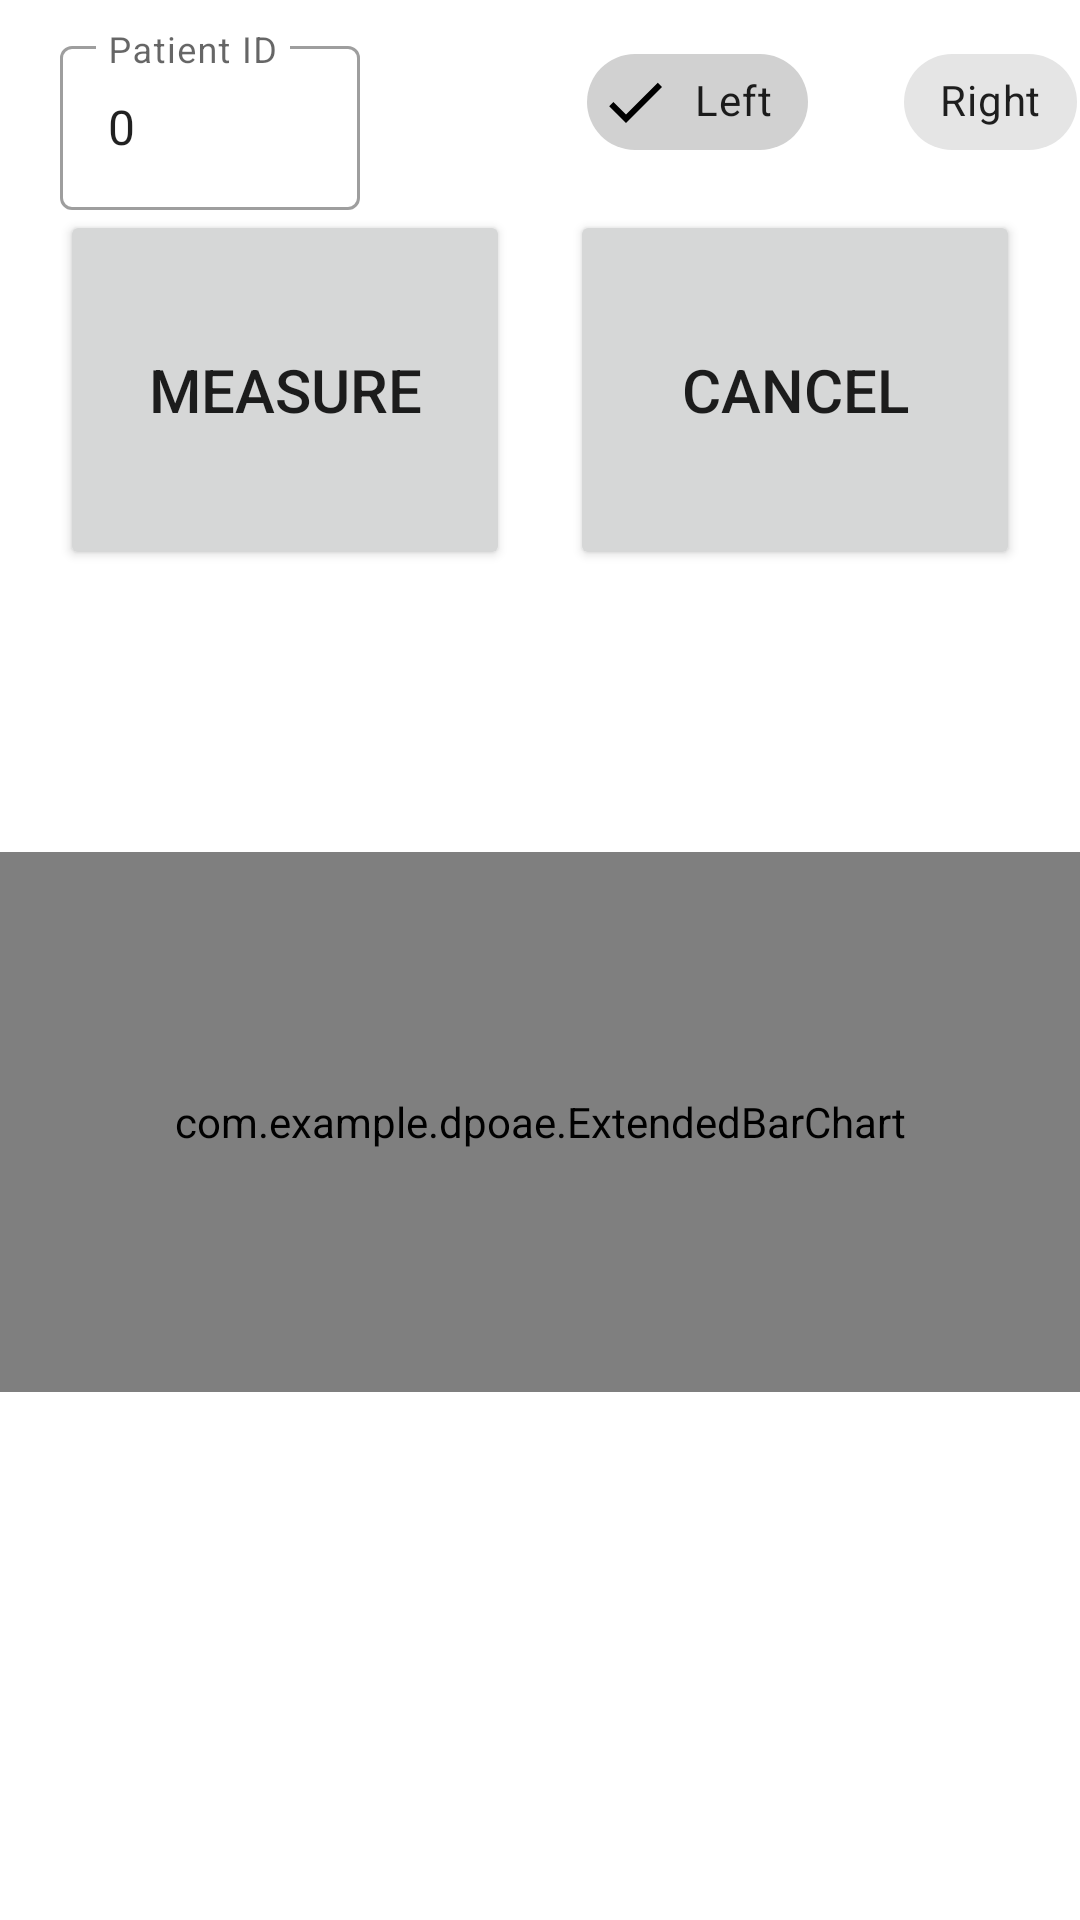

Reconstruct the res/layout file that produces this screen, plus the resources it refers to.
<!-- AndroidManifest.xml: application theme AppTheme -->
<!-- res/layout/measure.xml -->
<?xml version="1.0" encoding="utf-8"?>
<androidx.constraintlayout.widget.ConstraintLayout xmlns:android="http://schemas.android.com/apk/res/android"
    xmlns:tools="http://schemas.android.com/tools"
    android:layout_width="match_parent"
    android:layout_height="match_parent"
    xmlns:app="http://schemas.android.com/apk/res-auto">

    <Button
        android:id="@+id/button2"
        android:layout_width="1dp"
        android:layout_height="1dp"
        android:text=""
        app:layout_constraintStart_toStartOf="parent"
        app:layout_constraintTop_toTopOf="parent" />

    <com.google.android.material.textfield.TextInputLayout
        android:id="@+id/textInputLayout1"
        style="@style/Widget.MaterialComponents.TextInputLayout.OutlinedBox"
        android:layout_width="100dp"
        android:layout_height="60dp"
        android:layout_marginStart="20dp"
        android:layout_marginTop="10dp"
        android:hint="Patient ID"
        android:tooltipText="testing"
        app:layout_constraintStart_toStartOf="parent"
        app:layout_constraintTop_toTopOf="parent">

        <com.google.android.material.textfield.TextInputEditText
            android:id="@+id/patientID"
            android:layout_width="match_parent"
            android:layout_height="wrap_content"
            android:imeOptions="actionDone"
            android:inputType="number"
            android:text="0" />

        <Button
            android:id="@+id/button"
            android:layout_width="wrap_content"
            android:layout_height="wrap_content"
            android:layout_weight="1"
            android:text="Button" />
    </com.google.android.material.textfield.TextInputLayout>

    <com.google.android.material.chip.ChipGroup
        android:id="@+id/chipGroup"
        android:layout_width="wrap_content"
        android:layout_height="wrap_content"
        android:layout_marginTop="10dp"
        app:chipSpacing="10dp"
        app:layout_constraintEnd_toEndOf="parent"
        app:layout_constraintTop_toTopOf="parent"
        app:selectionRequired="true"
        app:singleLine="true"
        app:singleSelection="true">

        <com.google.android.material.chip.Chip
            android:id="@+id/leftChip"
            style="@style/Widget.MaterialComponents.Chip.Filter"
            android:layout_width="wrap_content"
            android:layout_height="wrap_content"
            android:layout_marginTop="4dp"
            android:layout_marginEnd="24dp"
            android:checked="true"
            android:text="Left"
            app:layout_constraintEnd_toStartOf="@+id/rightChip"
            app:layout_constraintTop_toTopOf="parent" />

        <com.google.android.material.chip.Chip
            android:id="@+id/rightChip"
            style="@style/Widget.MaterialComponents.Chip.Filter"
            android:layout_width="wrap_content"
            android:layout_height="wrap_content"
            android:layout_marginEnd="1dp"
            android:text="Right"
            app:layout_constraintBaseline_toBaselineOf="@+id/leftChip"
            app:layout_constraintEnd_toEndOf="parent" />
    </com.google.android.material.chip.ChipGroup>

    <com.example.dpoae.ExtendedBarChart
        android:id="@+id/barchart"
        android:layout_width="match_parent"
        android:layout_height="180dp"
        android:layout_marginTop="75dp"
        app:layout_constraintEnd_toEndOf="parent"
        app:layout_constraintStart_toStartOf="parent"
        app:layout_constraintTop_toBottomOf="@+id/fnameView" />

    <com.github.mikephil.charting.charts.LineChart
        android:id="@+id/linechart"
        android:layout_width="match_parent"
        android:layout_height="180dp"
        android:visibility="gone"
        app:layout_constraintEnd_toEndOf="parent"
        app:layout_constraintStart_toStartOf="parent"
        app:layout_constraintTop_toBottomOf="@+id/barchart" />

    <Button
        android:id="@+id/measureButton"
        android:layout_width="150dp"
        android:layout_height="120dp"
        android:layout_marginStart="20dp"
        android:text="measure"
        android:textSize="20sp"
        app:layout_constraintStart_toStartOf="parent"
        app:layout_constraintTop_toBottomOf="@+id/textInputLayout1" />

    <Button
        android:id="@+id/cancelButton"
        android:layout_width="150dp"
        android:layout_height="120dp"
        android:layout_marginEnd="20dp"
        android:text="cancel"
        android:textSize="20sp"
        app:layout_constraintEnd_toEndOf="parent"
        app:layout_constraintTop_toBottomOf="@+id/textInputLayout1" />

    <TextView
        android:id="@+id/fnameView"
        android:layout_width="wrap_content"
        android:layout_height="wrap_content"
        app:layout_constraintEnd_toEndOf="parent"
        app:layout_constraintStart_toStartOf="parent"
        android:visibility="visible"
        app:layout_constraintTop_toBottomOf="@+id/measureButton" />

    <ImageView
        android:id="@+id/upButton"
        android:layout_width="40dp"
        android:layout_height="40dp"
        app:layout_constraintBottom_toBottomOf="@+id/textInputLayout1"
        app:layout_constraintStart_toEndOf="@+id/textInputLayout1"
        app:layout_constraintTop_toTopOf="@+id/textInputLayout1"
        app:srcCompat="@drawable/ic_baseline_arrow_upward_24" />

    <ImageView
        android:id="@+id/downButton"
        android:layout_width="40dp"
        android:layout_height="40dp"
        app:layout_constraintBottom_toBottomOf="@+id/textInputLayout1"
        app:layout_constraintStart_toEndOf="@+id/upButton"
        app:layout_constraintTop_toTopOf="@+id/textInputLayout1"
        app:srcCompat="@drawable/ic_baseline_arrow_downward_24" />

    <TextView
        android:id="@+id/noiseView"
        android:layout_width="0dp"
        android:layout_height="wrap_content"
        android:text=""
        android:gravity="center"
        app:layout_constraintEnd_toEndOf="parent"
        app:layout_constraintStart_toStartOf="parent"
        app:layout_constraintTop_toBottomOf="@+id/linechart" />

    <TextView
        android:id="@+id/result"
        android:layout_width="wrap_content"
        android:layout_height="wrap_content"
        android:text=""
        android:textSize="50dp"
        app:layout_constraintBottom_toTopOf="@+id/barchart"
        app:layout_constraintEnd_toEndOf="parent"
        app:layout_constraintStart_toStartOf="parent"
        app:layout_constraintTop_toBottomOf="@+id/measureButton" />

</androidx.constraintlayout.widget.ConstraintLayout>
<!-- resources referenced by this layout -->
<resources>
  <style name="AppTheme" parent="Theme.MaterialComponents.Light.DarkActionBar">
          
          <item name="colorPrimary">@color/colorPrimary</item>
          <item name="colorPrimaryDark">@color/colorPrimaryDark</item>
          <item name="colorAccent">@color/colorAccent</item>
      </style>
  <color name="colorPrimary">#2395f3</color>
  <color name="colorPrimaryDark">#1c76d3</color>
  <color name="colorAccent">#D81B60</color>
</resources>
